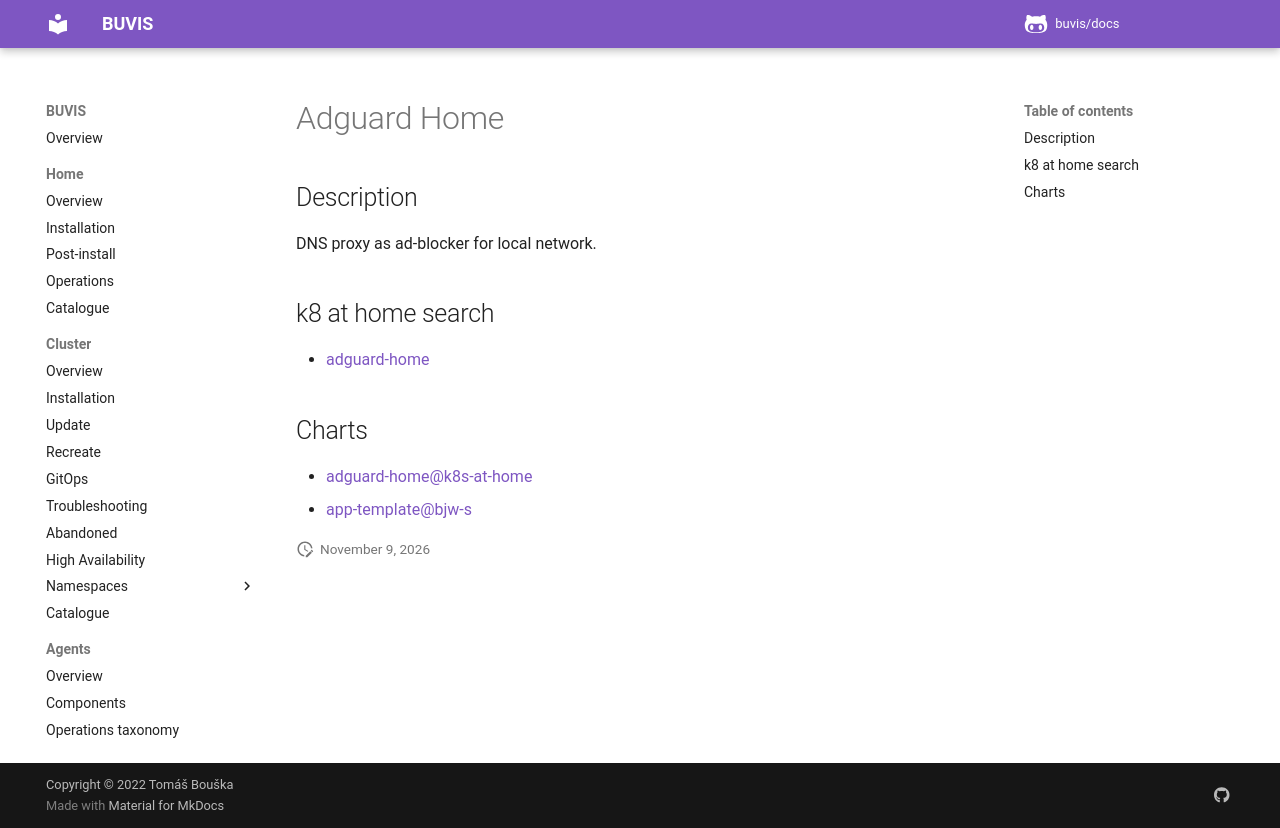

repository: buvis/docs · page: cluster/catalogue/adguard-home/index.html · generator: mkdocs

# Adguard Home

## Description

DNS proxy as ad-blocker for local network.

## k8 at home search

- [adguard-home](https://nanne.dev/k8s-at-home-search/#/adguard-home)

## Charts

- [adguard-home@k8s-at-home](https://k8s-at-home.com/charts/)
- [app-template@bjw-s](https://bjw-s.github.io/helm-charts/)
